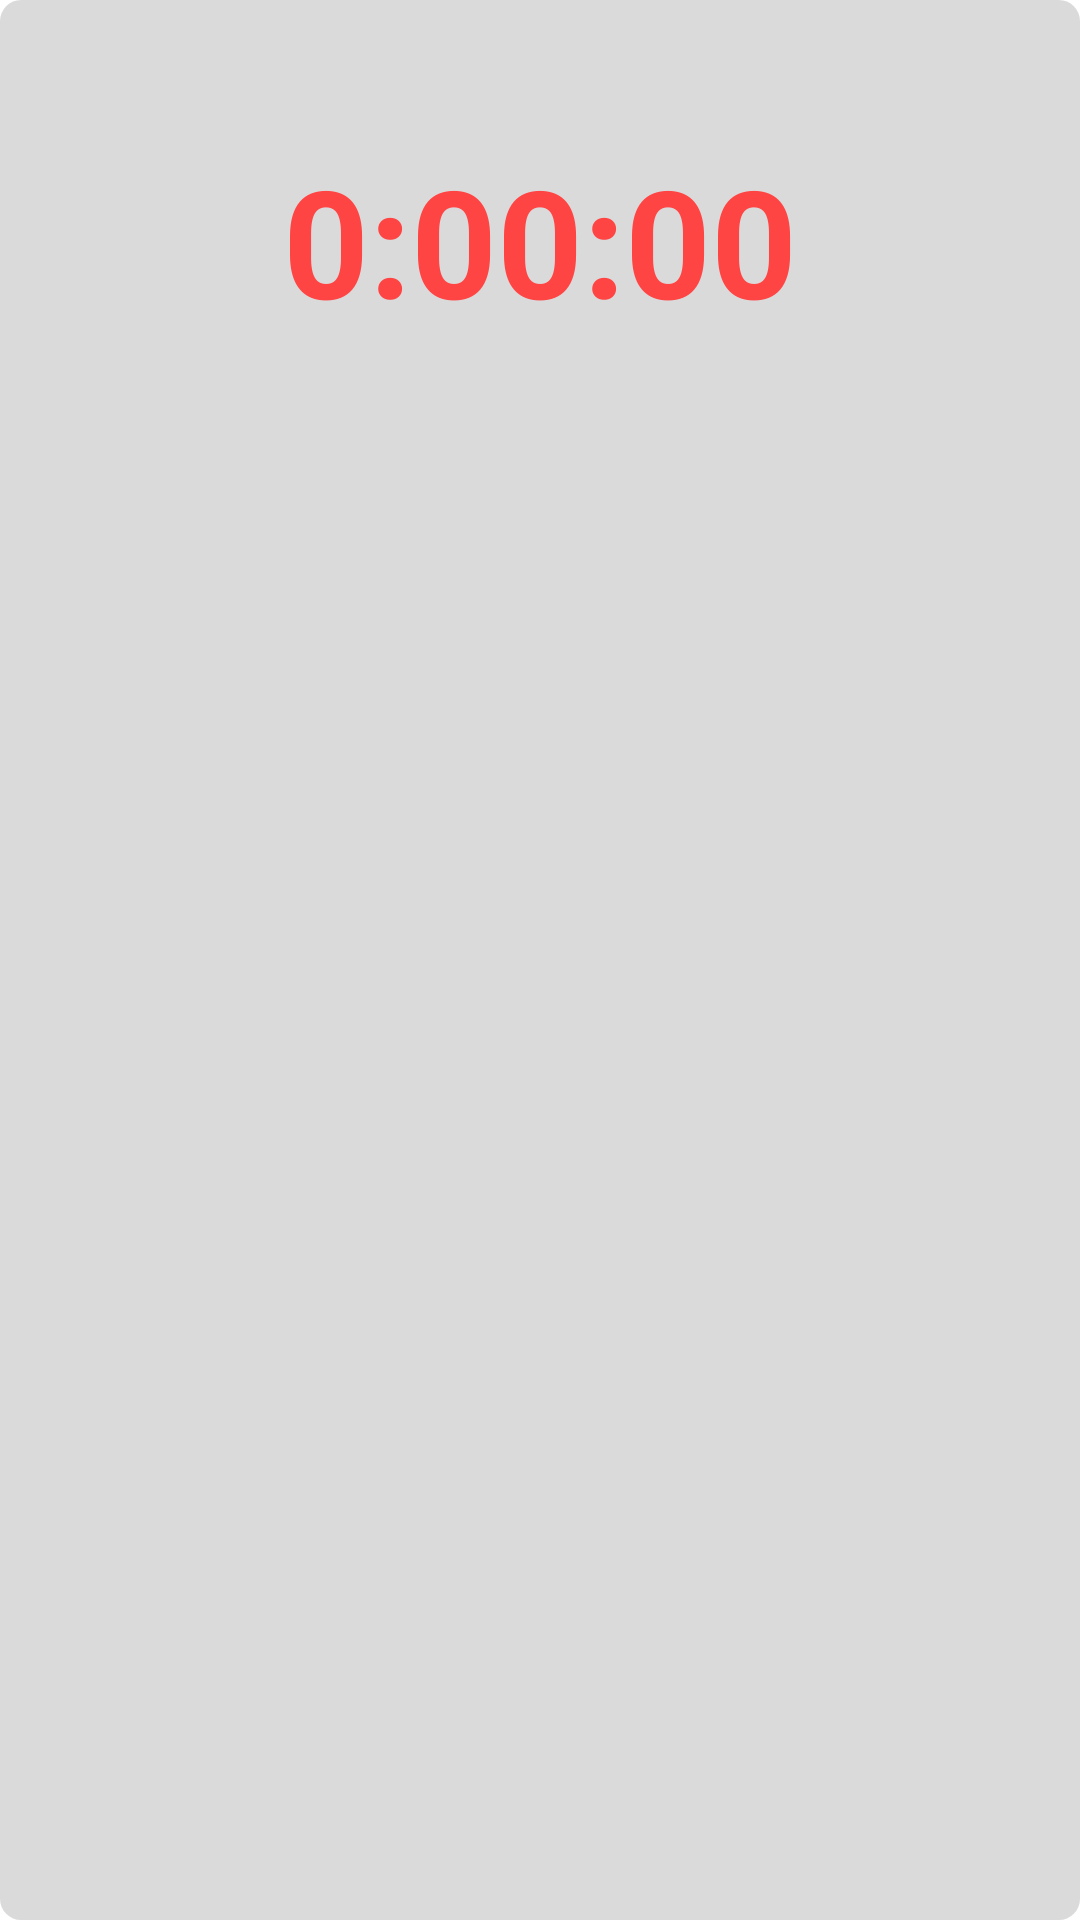

Here is an Android app screen rendered from its layout file. Give the layout XML and the strings, colors and styles it references.
<!-- AndroidManifest.xml: application theme Theme.Homey -->
<!-- res/layout/new_app_widget.xml -->
<?xml version="1.0" encoding="utf-8"?>
<RelativeLayout xmlns:android="http://schemas.android.com/apk/res/android"
    xmlns:tools="http://schemas.android.com/tools"
    android:background="@drawable/gradient_glass"
    android:layout_width="match_parent"
    android:layout_height="match_parent"
    android:orientation="vertical">

    <TextView
        android:id="@+id/time_text_view"
        android:layout_alignParentTop="true"
        android:layout_centerHorizontal="true"
        android:layout_width="wrap_content"
        android:layout_height="wrap_content"
        android:layout_gravity="center"
        android:textColor="@android:color/holo_red_dark"
        android:textSize="35sp" />

    <android.widget.TextClock
        android:id="@+id/clock"
        android:layout_centerHorizontal="true"
        android:layout_below="@+id/time_text_view"
        android:layout_width="wrap_content"
        android:layout_height="wrap_content"
        android:layout_gravity="center"
        android:format12Hour="k:mm:ss"
        android:format24Hour="k:mm:ss"
        android:textColor="@android:color/holo_red_light"
        android:textSize="50sp"
        android:textStyle="bold" />

    <TextView
        android:id="@+id/date_text_view"
        android:layout_centerHorizontal="true"
        android:layout_below="@+id/clock"
        android:layout_width="wrap_content"
        android:layout_height="wrap_content"
        android:layout_gravity="center"
        android:textColor="@android:color/holo_red_dark"
        android:textSize="35sp" />

    <LinearLayout
        android:id="@+id/ll_apps"
        android:layout_below="@+id/date_text_view"
        android:layout_width="match_parent"
        android:layout_height="wrap_content"
        android:layout_margin="@dimen/fab_margin"
        android:gravity="center">

        <ImageView
            android:id="@+id/imgv_add1"
            android:layout_width="50dp"
            android:layout_height="50dp"
            android:layout_margin="5dp" />

        <ImageView
            android:id="@+id/imgv_add2"
            android:layout_width="50dp"
            android:layout_height="50dp"
            android:layout_margin="5dp" />

        <ImageView
            android:id="@+id/imgv_add"
            android:layout_width="100dp"
            android:layout_height="100dp"
            android:src="@drawable/add_icon" />

        <ImageView
            android:id="@+id/imgv_add3"
            android:layout_width="50dp"
            android:layout_height="50dp"
            android:layout_margin="5dp" />

        <ImageView
            android:id="@+id/imgv_add4"
            android:layout_width="50dp"
            android:layout_height="50dp"
            android:layout_margin="5dp" />

    </LinearLayout>

    <LinearLayout
        android:id="@+id/ll_contacts"
        android:layout_below="@+id/ll_apps"
        android:layout_width="match_parent"
        android:layout_height="wrap_content"
        android:layout_gravity="center"
        android:layout_margin="@dimen/fab_margin">


        <LinearLayout
            android:layout_margin="@dimen/fab_margin"
            android:orientation="vertical"
            android:layout_width="wrap_content"
            android:layout_height="wrap_content">

            <TextView
                android:id="@+id/tx_c1"
                android:layout_width="wrap_content"
                android:layout_height="wrap_content"
                android:textSize="25sp"
                android:maxLines="1"
                android:maxWidth="55sp"
                android:ellipsize="end"
                android:textStyle="bold" />

            <ImageView
                android:id="@+id/imgv_contact1"
                android:scaleType="fitXY"
                android:layout_width="50dp"
                android:layout_height="50dp" />
        </LinearLayout>

        <LinearLayout
            android:orientation="vertical"
            android:layout_margin="@dimen/fab_margin"
            android:layout_width="wrap_content"
            android:layout_height="wrap_content">

            <TextView
                android:id="@+id/tx_c2"
                android:layout_width="wrap_content"
                android:layout_height="wrap_content"
                android:textSize="25sp"
                android:maxLines="1"
                android:maxWidth="55sp"
                android:ellipsize="end"
                android:textStyle="bold" />

            <ImageView
                android:id="@+id/imgv_contact2"
                android:scaleType="fitXY"
                android:layout_width="50dp"
                android:layout_height="50dp" />
        </LinearLayout>

        <LinearLayout
            android:orientation="vertical"
            android:layout_margin="@dimen/fab_margin"
            android:layout_width="wrap_content"
            android:layout_height="wrap_content">

            <TextView
                android:id="@+id/tx_c3"
                android:layout_width="wrap_content"
                android:layout_height="wrap_content"
                android:textSize="25sp"
                android:maxLines="1"
                android:maxWidth="55sp"
                android:ellipsize="end"
                android:textStyle="bold" />

            <ImageView
                android:id="@+id/imgv_contact3"
                android:scaleType="fitXY"
                android:layout_width="50dp"
                android:layout_height="50dp" />
        </LinearLayout>

        <LinearLayout
            android:orientation="vertical"
            android:layout_margin="@dimen/fab_margin"
            android:layout_width="wrap_content"
            android:layout_height="wrap_content">

            <TextView
                android:id="@+id/tx_c4"
                android:layout_width="wrap_content"
                android:layout_height="wrap_content"
                android:textSize="25sp"
                android:maxLines="1"
                android:maxWidth="55sp"
                android:ellipsize="end"
                android:textStyle="bold" />

            <ImageView
                android:id="@+id/imgv_contact4"
                android:scaleType="fitXY"
                android:layout_width="50dp"
                android:layout_height="50dp" />
        </LinearLayout>


    </LinearLayout>


</RelativeLayout>
<!-- resources referenced by this layout -->
<resources>
  <!-- drawable gradient_glass (drawable) -->
  <?xml version="1.0" encoding="UTF-8"?>
  <shape xmlns:android="http://schemas.android.com/apk/res/android"
      android:shape="rectangle">
  
      <solid android:color="#25000000" />
      <corners android:bottomRightRadius="7dp" android:bottomLeftRadius="7dp"
          android:topLeftRadius="7dp" android:topRightRadius="7dp"/>
  </shape>
</resources>
